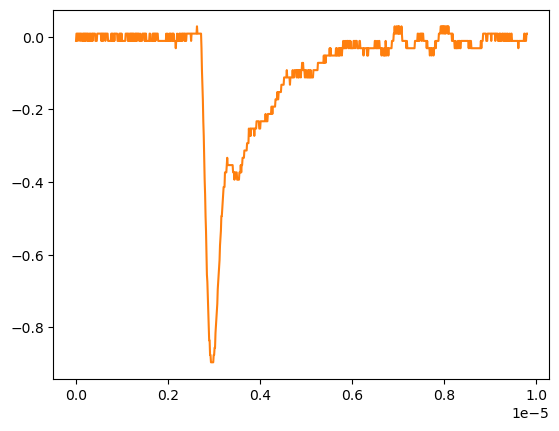

The table this chart was drawn from, first rows:
# KEYSIGHT TECHNOLOGIES, MSO-X 3024T, MY58262555, 07.30.2019051434
# time, 1
# 2024-09-12 16:57:12.010278
0.000000000000000000e+00, -1.149500000000000001e-02
9.809809809809809921e-09, 8.605520000000000183e-03
1.961961961961961984e-08, 8.605520000000000183e-03
2.942942942942943142e-08, 8.605520000000000183e-03
3.923923923923923968e-08, -1.149500000000000001e-02
4.904904904904904795e-08, 8.605520000000000183e-03
5.885885885885886283e-08, 8.605520000000000183e-03
6.866866866866867110e-08, 8.605520000000000183e-03
7.847847847847847937e-08, 8.605520000000000183e-03
8.828828828828828763e-08, -1.149500000000000001e-02
9.809809809809809590e-08, 8.605520000000000183e-03
1.079079079079079042e-07, 8.605520000000000183e-03
1.177177177177177257e-07, 8.605520000000000183e-03
1.275275275275275207e-07, -1.149500000000000001e-02
1.373373373373373422e-07, -1.149500000000000001e-02
1.471471471471471372e-07, 8.605520000000000183e-03
1.569569569569569587e-07, -1.149500000000000001e-02
1.667667667667667802e-07, 8.605520000000000183e-03
1.765765765765765753e-07, -1.149500000000000001e-02
1.863863863863863968e-07, 8.605520000000000183e-03
1.961961961961961918e-07, -1.149500000000000001e-02
2.060060060060060133e-07, 8.605520000000000183e-03
2.158158158158158083e-07, -1.149500000000000001e-02
2.256256256256256298e-07, 8.605520000000000183e-03
2.354354354354354513e-07, 8.605520000000000183e-03
2.452452452452452728e-07, 8.605520000000000183e-03
2.550550550550550414e-07, -1.149500000000000001e-02
2.648648648648648629e-07, 8.605520000000000183e-03
2.746746746746746844e-07, -1.149500000000000001e-02
2.844844844844845059e-07, -1.149500000000000001e-02
2.942942942942942745e-07, 8.605520000000000183e-03
3.041041041041040960e-07, -1.149500000000000001e-02
3.139139139139139175e-07, 8.605520000000000183e-03
3.237237237237237390e-07, -1.149500000000000001e-02
3.335335335335335605e-07, -1.149500000000000001e-02
3.433433433433433290e-07, 8.605520000000000183e-03
3.531531531531531505e-07, 8.605520000000000183e-03
3.629629629629629720e-07, -1.149500000000000001e-02
3.727727727727727935e-07, 8.605520000000000183e-03
3.825825825825825621e-07, 8.605520000000000183e-03
3.923923923923923836e-07, 8.605520000000000183e-03
4.022022022022022051e-07, 8.605520000000000183e-03
4.120120120120120266e-07, 8.605520000000000183e-03
4.218218218218218481e-07, -1.149500000000000001e-02
4.316316316316316167e-07, -1.149500000000000001e-02
4.414414414414414382e-07, -1.149500000000000001e-02
4.512512512512512597e-07, -1.149500000000000001e-02
4.610610610610610812e-07, 8.605520000000000183e-03
4.708708708708709027e-07, 8.605520000000000183e-03
4.806806806806806712e-07, 8.605520000000000183e-03
4.904904904904905457e-07, 8.605520000000000183e-03
5.003003003003003142e-07, 8.605520000000000183e-03
5.101101101101100828e-07, 8.605520000000000183e-03
5.199199199199199572e-07, 8.605520000000000183e-03
5.297297297297297258e-07, 8.605520000000000183e-03
5.395395395395394944e-07, 8.605520000000000183e-03
5.493493493493493688e-07, -1.149500000000000001e-02
5.591591591591591374e-07, 8.605520000000000183e-03
... 942 more rows
